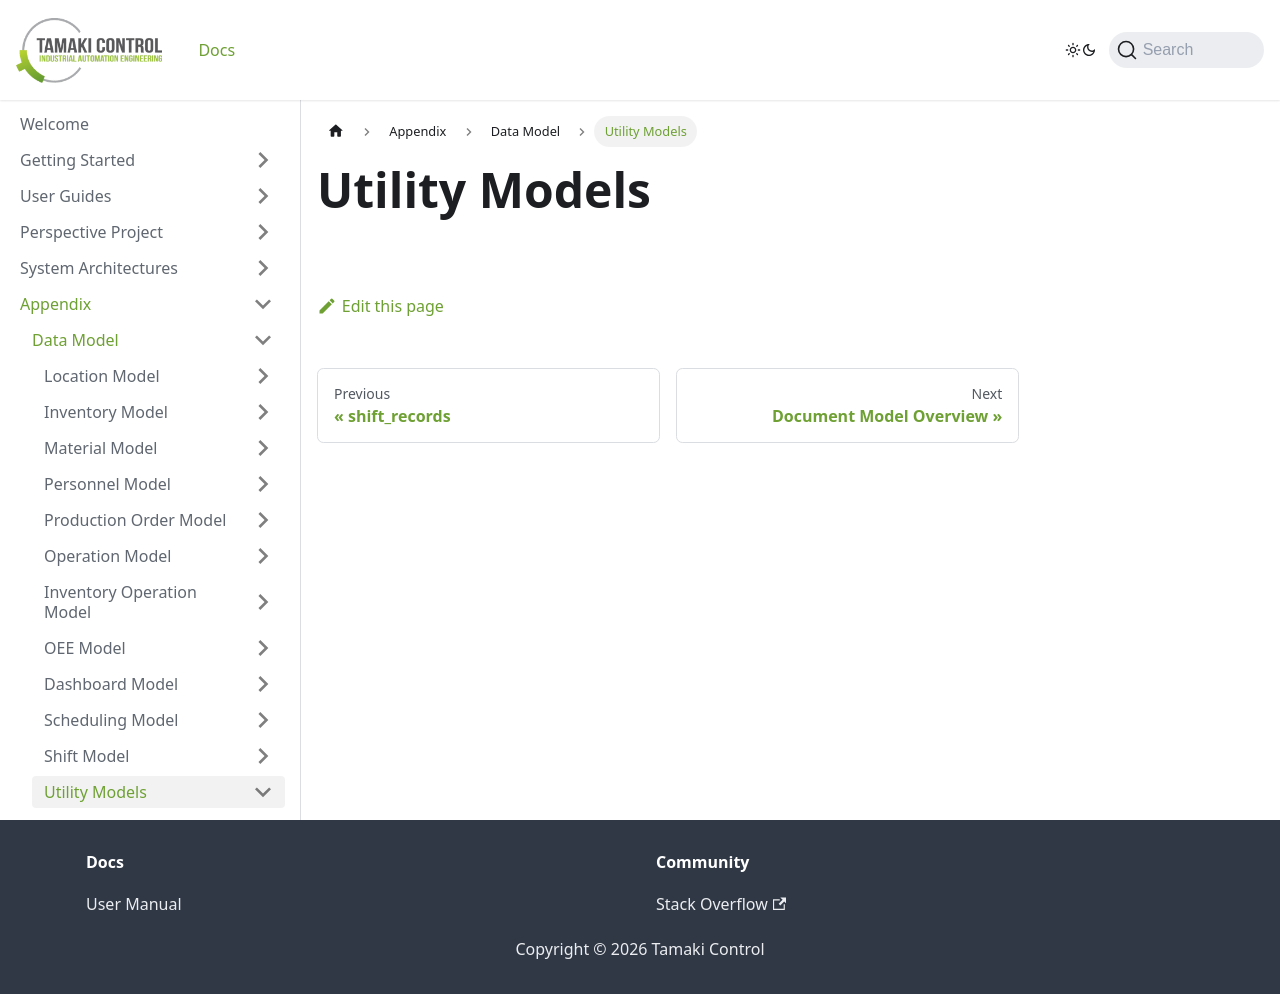

repository: TamakiControl/tamaki-mes-docs · page: docs/appendix/data-model/utility-models/intro/index.html · generator: docusaurus

# Utility Models
